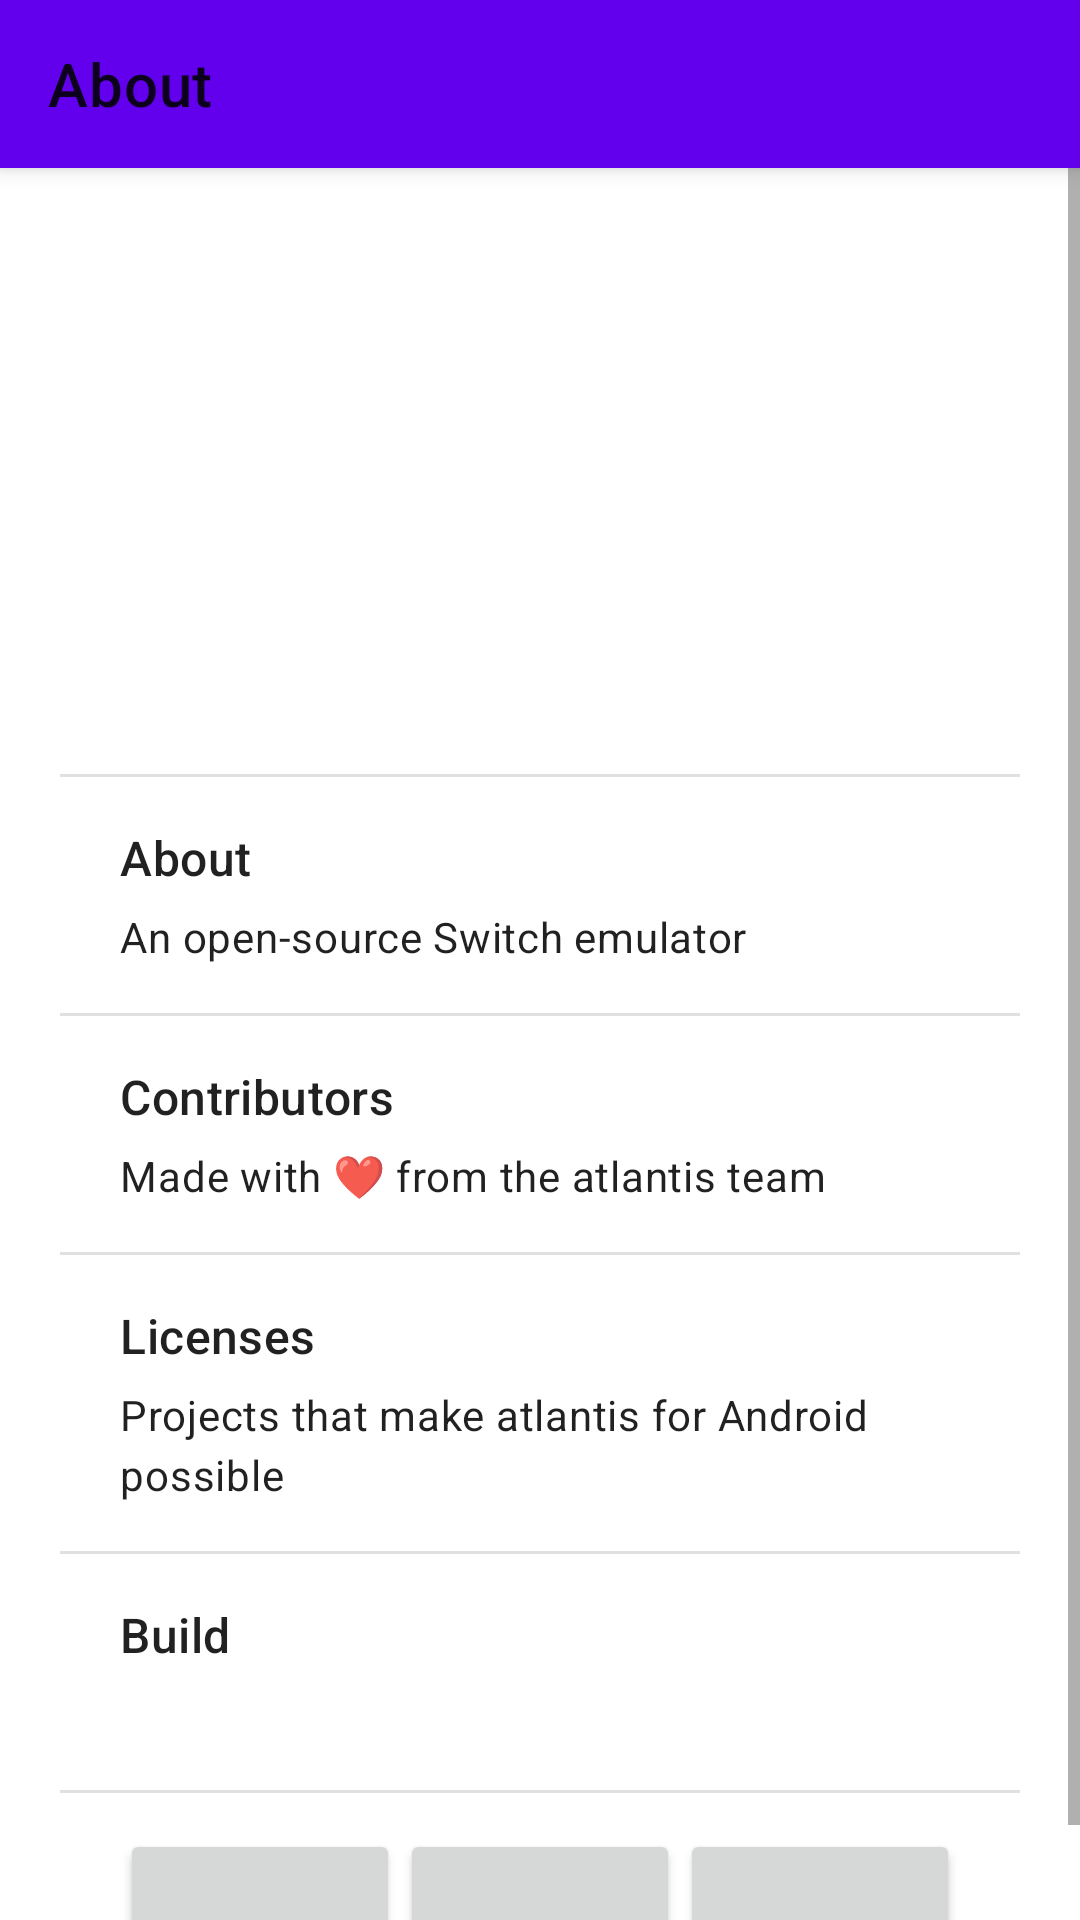

Here is an Android app screen rendered from its layout file. Give the layout XML and the strings, colors and styles it references.
<!-- AndroidManifest.xml: fallback theme Theme.MaterialComponents.DayNight.NoActionBar -->
<!-- res/layout/fragment_about.xml -->
<?xml version="1.0" encoding="utf-8"?>
<androidx.coordinatorlayout.widget.CoordinatorLayout xmlns:android="http://schemas.android.com/apk/res/android"
    xmlns:app="http://schemas.android.com/apk/res-auto"
    xmlns:tools="http://schemas.android.com/tools"
    android:id="@+id/coordinator_about"
    android:layout_width="match_parent"
    android:layout_height="match_parent"
    android:background="?attr/colorSurface">

    <com.google.android.material.appbar.AppBarLayout
        android:id="@+id/appbar_about"
        android:layout_width="match_parent"
        android:layout_height="wrap_content"
        android:fitsSystemWindows="true"
        android:touchscreenBlocksFocus="false">

        <com.google.android.material.appbar.MaterialToolbar
            android:id="@+id/toolbar_about"
            android:layout_width="match_parent"
            android:layout_height="?attr/actionBarSize"
            android:touchscreenBlocksFocus="false"
            app:title="@string/about"
            app:navigationIcon="@drawable/ic_back" />

    </com.google.android.material.appbar.AppBarLayout>

    <androidx.core.widget.NestedScrollView
        android:id="@+id/scroll_about"
        android:layout_width="match_parent"
        android:layout_height="match_parent"
        android:scrollbars="vertical"
        android:fadeScrollbars="false"
        android:defaultFocusHighlightEnabled="false"
        app:layout_behavior="@string/appbar_scrolling_view_behavior">

        <LinearLayout
            android:id="@+id/content_about"
            android:layout_width="match_parent"
            android:layout_height="match_parent"
            android:orientation="vertical">

            <ImageView
                android:id="@+id/image_logo"
                android:layout_width="150dp"
                android:layout_height="150dp"
                android:layout_marginTop="24dp"
                android:layout_marginBottom="28dp"
                android:layout_gravity="center_horizontal"
                android:src="@drawable/ic_atlantis_title" />

            <com.google.android.material.divider.MaterialDivider
                android:layout_width="match_parent"
                android:layout_height="wrap_content"
                android:layout_marginHorizontal="20dp" />

            <LinearLayout
                android:layout_width="match_parent"
                android:layout_height="wrap_content"
                android:paddingVertical="16dp"
                android:paddingHorizontal="16dp"
                android:orientation="vertical">

                <com.google.android.material.textview.MaterialTextView
                    style="@style/TextAppearance.Material3.TitleMedium"
                    android:layout_width="match_parent"
                    android:layout_height="wrap_content"
                    android:layout_marginHorizontal="24dp"
                    android:textAlignment="viewStart"
                    android:text="@string/about" />

                <com.google.android.material.textview.MaterialTextView
                    style="@style/TextAppearance.Material3.BodyMedium"
                    android:layout_width="match_parent"
                    android:layout_height="wrap_content"
                    android:layout_marginHorizontal="24dp"
                    android:layout_marginTop="6dp"
                    android:textAlignment="viewStart"
                    android:text="@string/about_app_description" />

            </LinearLayout>

            <com.google.android.material.divider.MaterialDivider
                android:layout_width="match_parent"
                android:layout_height="wrap_content"
                android:layout_marginHorizontal="20dp" />

            <LinearLayout
                android:id="@+id/button_contributors"
                android:layout_width="match_parent"
                android:layout_height="wrap_content"
                android:paddingVertical="16dp"
                android:paddingHorizontal="16dp"
                android:background="?attr/selectableItemBackground"
                android:orientation="vertical">

                <com.google.android.material.textview.MaterialTextView
                    style="@style/TextAppearance.Material3.TitleMedium"
                    android:layout_width="match_parent"
                    android:layout_height="wrap_content"
                    android:layout_marginHorizontal="24dp"
                    android:textAlignment="viewStart"
                    android:text="@string/contributors" />

                <com.google.android.material.textview.MaterialTextView
                    style="@style/TextAppearance.Material3.BodyMedium"
                    android:layout_width="match_parent"
                    android:layout_height="wrap_content"
                    android:layout_marginHorizontal="24dp"
                    android:layout_marginTop="6dp"
                    android:textAlignment="viewStart"
                    android:text="@string/contributors_description" />

            </LinearLayout>

            <com.google.android.material.divider.MaterialDivider
                android:layout_width="match_parent"
                android:layout_height="wrap_content"
                android:layout_marginHorizontal="20dp" />

            <LinearLayout
                android:id="@+id/button_licenses"
                android:layout_width="match_parent"
                android:layout_height="wrap_content"
                android:paddingVertical="16dp"
                android:paddingHorizontal="16dp"
                android:background="?attr/selectableItemBackground"
                android:orientation="vertical">

                <com.google.android.material.textview.MaterialTextView
                    style="@style/TextAppearance.Material3.TitleMedium"
                    android:layout_width="match_parent"
                    android:layout_height="wrap_content"
                    android:layout_marginHorizontal="24dp"
                    android:textAlignment="viewStart"
                    android:text="@string/licenses" />

                <com.google.android.material.textview.MaterialTextView
                    style="@style/TextAppearance.Material3.BodyMedium"
                    android:layout_width="match_parent"
                    android:layout_height="wrap_content"
                    android:layout_marginHorizontal="24dp"
                    android:layout_marginTop="6dp"
                    android:textAlignment="viewStart"
                    android:text="@string/licenses_description" />

            </LinearLayout>

            <com.google.android.material.divider.MaterialDivider
                android:layout_width="match_parent"
                android:layout_height="wrap_content"
                android:layout_marginHorizontal="20dp" />

            <LinearLayout
                android:id="@+id/button_version_name"
                android:layout_width="match_parent"
                android:layout_height="wrap_content"
                android:paddingVertical="16dp"
                android:paddingHorizontal="16dp"
                android:background="?attr/selectableItemBackground"
                android:orientation="vertical">

                <com.google.android.material.textview.MaterialTextView
                    style="@style/TextAppearance.Material3.TitleMedium"
                    android:layout_width="match_parent"
                    android:layout_height="wrap_content"
                    android:layout_marginHorizontal="24dp"
                    android:textAlignment="viewStart"
                    android:text="@string/build" />

                <com.google.android.material.textview.MaterialTextView
                    android:id="@+id/text_version_name"
                    style="@style/TextAppearance.Material3.BodyMedium"
                    android:layout_width="match_parent"
                    android:layout_height="wrap_content"
                    android:layout_marginHorizontal="24dp"
                    android:layout_marginTop="6dp"
                    android:textAlignment="viewStart"
                    tools:text="abc123" />

            </LinearLayout>

            <com.google.android.material.divider.MaterialDivider
                android:layout_width="match_parent"
                android:layout_height="wrap_content"
                android:layout_marginHorizontal="20dp" />

            <LinearLayout
                android:layout_width="match_parent"
                android:layout_height="wrap_content"
                android:orientation="horizontal"
                android:gravity="center_horizontal"
                android:layout_marginTop="12dp"
                android:layout_marginBottom="16dp"
                android:layout_marginHorizontal="40dp">

                <Button
                    style="?attr/materialIconButtonStyle"
                    android:id="@+id/button_discord"
                    android:layout_width="0dp"
                    android:layout_height="wrap_content"
                    android:layout_weight="1"
                    app:icon="@drawable/ic_discord"
                    app:iconTint="?attr/colorOnSurface"
                    app:iconSize="24dp"
                    app:iconGravity="textEnd" />

                <Button
                    style="?attr/materialIconButtonStyle"
                    android:id="@+id/button_website"
                    android:layout_width="0dp"
                    android:layout_height="wrap_content"
                    android:layout_weight="1"
                    app:icon="@drawable/ic_website"
                    app:iconTint="?attr/colorOnSurface"
                    app:iconSize="24dp"
                    app:iconGravity="textEnd" />

                <Button
                    android:id="@+id/button_github"
                    style="?attr/materialIconButtonStyle"
                    android:layout_width="0dp"
                    android:layout_height="wrap_content"
                    android:layout_weight="1"
                    app:icon="@drawable/ic_github"
                    app:iconTint="?attr/colorOnSurface"
                    app:iconSize="24dp"
                    app:iconGravity="textEnd" />

            </LinearLayout>

        </LinearLayout>

    </androidx.core.widget.NestedScrollView>

</androidx.coordinatorlayout.widget.CoordinatorLayout>
<!-- resources referenced by this layout -->
<resources>
  <string name="about">About</string>
  <string name="about_app_description">An open-source Switch emulator</string>
  <string name="build">Build</string>
  <string name="contributors">Contributors</string>
  <string name="contributors_description">Made with \u2764 from the atlantis team</string>
  <string name="licenses">Licenses</string>
  <string name="licenses_description">Projects that make atlantis for Android possible</string>
</resources>
